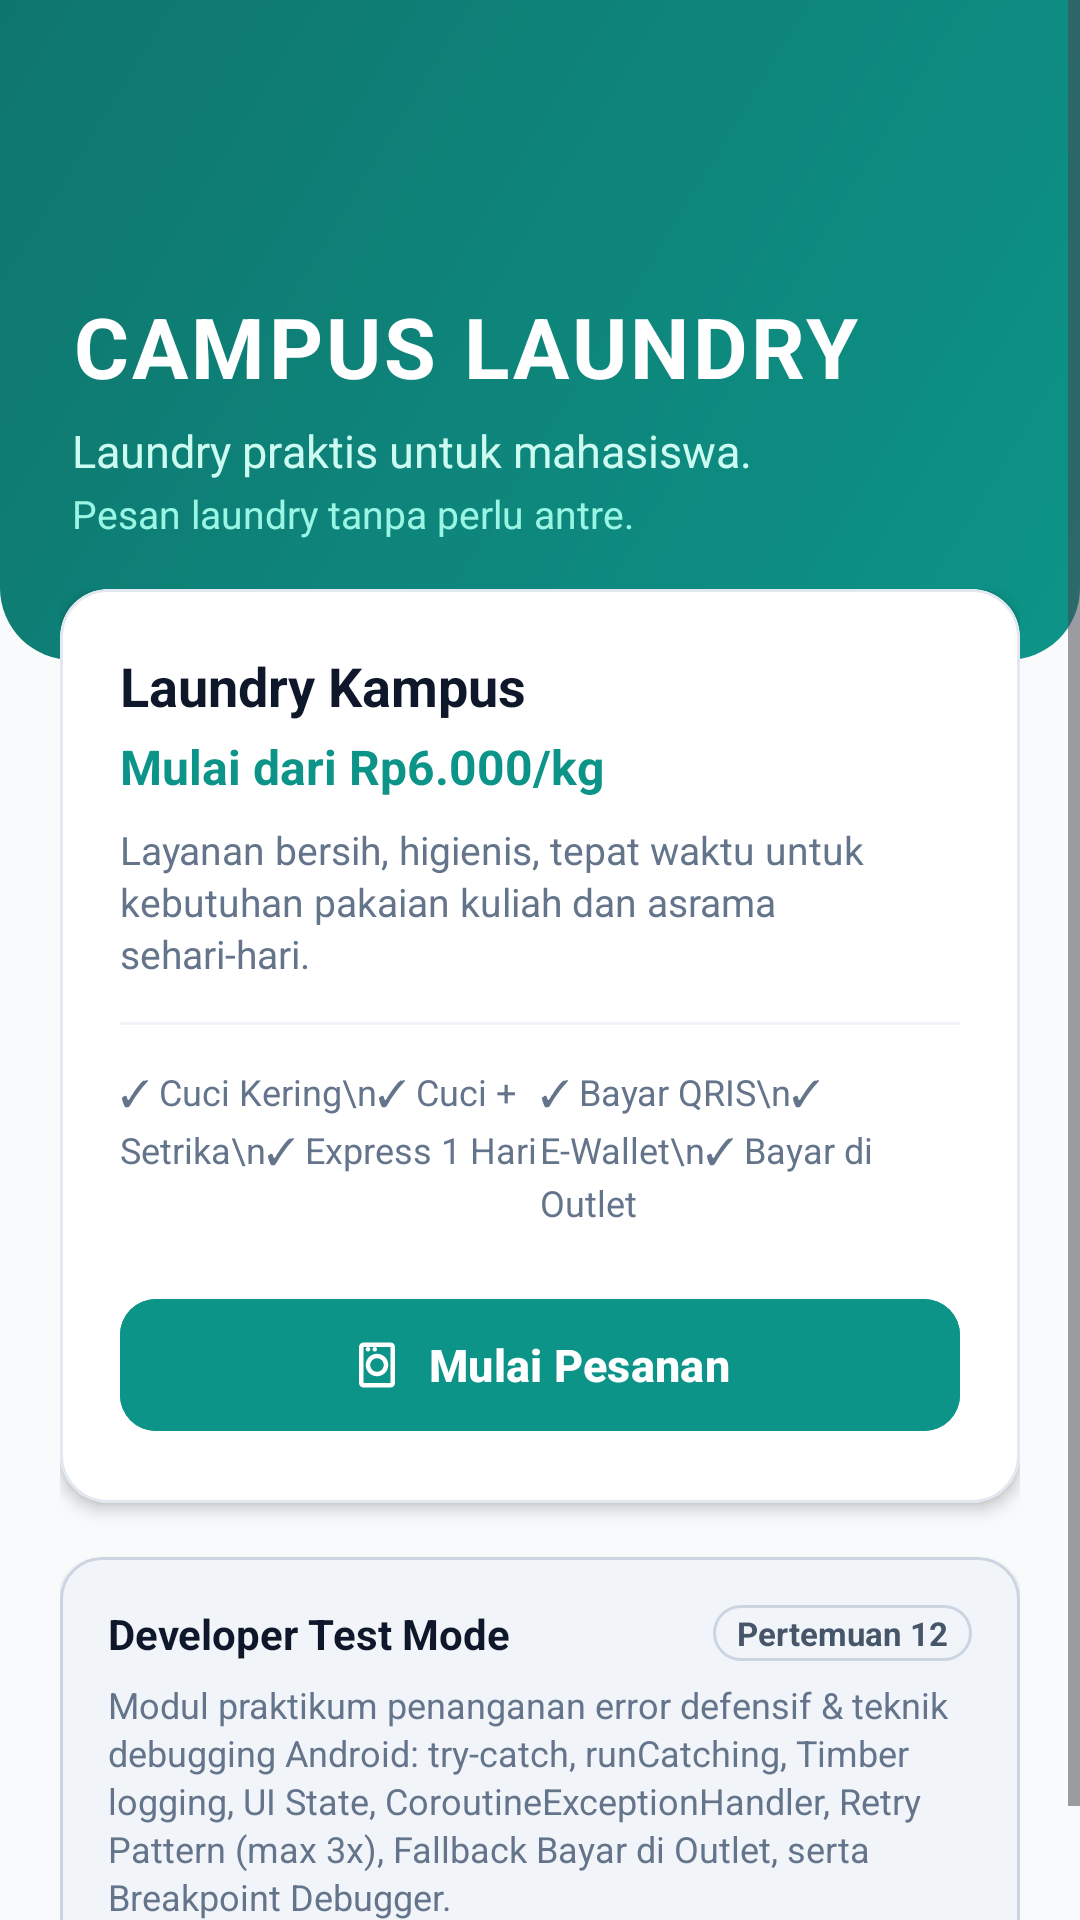

Write the Android layout XML for this screen, with the resource values it uses.
<!-- AndroidManifest.xml: application theme Theme.CampusLaundry -->
<!-- res/layout/activity_main.xml -->
<?xml version="1.0" encoding="utf-8"?>
<androidx.coordinatorlayout.widget.CoordinatorLayout
    xmlns:android="http://schemas.android.com/apk/res/android"
    xmlns:app="http://schemas.android.com/apk/res-auto"
    xmlns:tools="http://schemas.android.com/tools"
    android:layout_width="match_parent"
    android:layout_height="match_parent"
    android:background="@color/background">

    <ScrollView
        android:layout_width="match_parent"
        android:layout_height="match_parent"
        android:fillViewport="true">

        <LinearLayout
            android:layout_width="match_parent"
            android:layout_height="wrap_content"
            android:orientation="vertical">

            
            <FrameLayout
                android:layout_width="match_parent"
                android:layout_height="220dp"
                android:background="@drawable/bg_header_gradient"
                android:padding="24dp">

                <LinearLayout
                    android:layout_width="match_parent"
                    android:layout_height="wrap_content"
                    android:layout_gravity="bottom"
                    android:layout_marginBottom="16dp"
                    android:orientation="vertical">

                    <TextView
                        android:id="@+id/tvAppName"
                        android:layout_width="wrap_content"
                        android:layout_height="wrap_content"
                        android:text="CAMPUS LAUNDRY"
                        android:textColor="@color/text_on_primary"
                        android:textSize="28sp"
                        android:textStyle="bold"
                        android:letterSpacing="0.04" />

                    <TextView
                        android:id="@+id/tvAppSubtitle"
                        android:layout_width="wrap_content"
                        android:layout_height="wrap_content"
                        android:layout_marginTop="6dp"
                        android:text="Laundry praktis untuk mahasiswa."
                        android:textColor="#CCFBF1"
                        android:textSize="15sp" />

                    <TextView
                        android:id="@+id/tvAppTagline"
                        android:layout_width="wrap_content"
                        android:layout_height="wrap_content"
                        android:layout_marginTop="2dp"
                        android:text="Pesan laundry tanpa perlu antre."
                        android:textColor="#99F6E4"
                        android:textSize="13sp" />
                </LinearLayout>
            </FrameLayout>

            
            <LinearLayout
                android:layout_width="match_parent"
                android:layout_height="wrap_content"
                android:layout_marginTop="-24dp"
                android:orientation="vertical"
                android:paddingHorizontal="20dp"
                android:paddingBottom="24dp">

                
                <com.google.android.material.card.MaterialCardView
                    android:layout_width="match_parent"
                    android:layout_height="wrap_content"
                    app:cardCornerRadius="16dp"
                    app:cardElevation="3dp"
                    app:cardBackgroundColor="@color/surface"
                    app:strokeColor="@color/card_stroke"
                    app:strokeWidth="1dp">

                    <LinearLayout
                        android:layout_width="match_parent"
                        android:layout_height="wrap_content"
                        android:orientation="vertical"
                        android:padding="20dp">

                        <TextView
                            android:layout_width="wrap_content"
                            android:layout_height="wrap_content"
                            android:text="Laundry Kampus"
                            android:textColor="@color/text_primary"
                            android:textSize="18sp"
                            android:textStyle="bold" />

                        <TextView
                            android:layout_width="wrap_content"
                            android:layout_height="wrap_content"
                            android:layout_marginTop="4dp"
                            android:text="Mulai dari Rp6.000/kg"
                            android:textColor="@color/primary"
                            android:textSize="16sp"
                            android:textStyle="bold" />

                        <TextView
                            android:layout_width="wrap_content"
                            android:layout_height="wrap_content"
                            android:layout_marginTop="8dp"
                            android:text="Layanan bersih, higienis, tepat waktu untuk kebutuhan pakaian kuliah dan asrama sehari-hari."
                            android:textColor="@color/text_secondary"
                            android:textSize="13sp"
                            android:lineSpacingExtra="2dp" />

                        <View
                            android:layout_width="match_parent"
                            android:layout_height="1dp"
                            android:layout_marginVertical="14dp"
                            android:background="@color/divider" />

                        <LinearLayout
                            android:layout_width="match_parent"
                            android:layout_height="wrap_content"
                            android:orientation="horizontal">

                            <TextView
                                android:layout_width="0dp"
                                android:layout_height="wrap_content"
                                android:layout_weight="1"
                                android:text="✓ Cuci Kering\n✓ Cuci + Setrika\n✓ Express 1 Hari"
                                android:textColor="@color/text_secondary"
                                android:textSize="12sp"
                                android:lineSpacingExtra="3dp" />

                            <TextView
                                android:layout_width="0dp"
                                android:layout_height="wrap_content"
                                android:layout_weight="1"
                                android:text="✓ Bayar QRIS\n✓ E-Wallet\n✓ Bayar di Outlet"
                                android:textColor="@color/text_secondary"
                                android:textSize="12sp"
                                android:lineSpacingExtra="3dp" />
                        </LinearLayout>

                        <com.google.android.material.button.MaterialButton
                            android:id="@+id/btnStartOrder"
                            android:layout_width="match_parent"
                            android:layout_height="52dp"
                            android:layout_marginTop="20dp"
                            android:backgroundTint="@color/primary"
                            android:text="Mulai Pesanan"
                            android:textColor="@color/text_on_primary"
                            android:textSize="15sp"
                            android:textStyle="bold"
                            app:cornerRadius="12dp"
                            app:icon="@drawable/ic_local_laundry"
                            app:iconGravity="textStart"
                            app:iconPadding="8dp" />
                    </LinearLayout>
                </com.google.android.material.card.MaterialCardView>

                
                <com.google.android.material.card.MaterialCardView
                    android:layout_width="match_parent"
                    android:layout_height="wrap_content"
                    android:layout_marginTop="18dp"
                    app:cardCornerRadius="14dp"
                    app:cardElevation="1dp"
                    app:cardBackgroundColor="@color/debug_panel_bg"
                    app:strokeColor="@color/debug_panel_stroke"
                    app:strokeWidth="1dp">

                    <LinearLayout
                        android:layout_width="match_parent"
                        android:layout_height="wrap_content"
                        android:orientation="vertical"
                        android:padding="16dp">

                        <LinearLayout
                            android:layout_width="match_parent"
                            android:layout_height="wrap_content"
                            android:gravity="center_vertical"
                            android:orientation="horizontal">

                            <TextView
                                android:layout_width="wrap_content"
                                android:layout_height="wrap_content"
                                android:text="Developer Test Mode"
                                android:textColor="@color/text_primary"
                                android:textSize="14sp"
                                android:textStyle="bold" />

                            <View
                                android:layout_width="0dp"
                                android:layout_height="1dp"
                                android:layout_weight="1" />

                            <TextView
                                android:layout_width="wrap_content"
                                android:layout_height="wrap_content"
                                android:background="@drawable/bg_sim_panel"
                                android:paddingHorizontal="8dp"
                                android:paddingVertical="2dp"
                                android:text="Pertemuan 12"
                                android:textColor="@color/debug_badge"
                                android:textSize="11sp"
                                android:textStyle="bold" />
                        </LinearLayout>

                        <TextView
                            android:layout_width="wrap_content"
                            android:layout_height="wrap_content"
                            android:layout_marginTop="6dp"
                            android:text="Modul praktikum penanganan error defensif &amp; teknik debugging Android: try-catch, runCatching, Timber logging, UI State, CoroutineExceptionHandler, Retry Pattern (max 3x), Fallback Bayar di Outlet, serta Breakpoint Debugger."
                            android:textColor="@color/text_secondary"
                            android:textSize="12sp"
                            android:lineSpacingExtra="2dp" />
                    </LinearLayout>
                </com.google.android.material.card.MaterialCardView>
            </LinearLayout>
        </LinearLayout>
    </ScrollView>
</androidx.coordinatorlayout.widget.CoordinatorLayout>
<!-- resources referenced by this layout -->
<resources>
  <color name="background">#F8FAFC</color>
  <color name="card_stroke">#E2E8F0</color>
  <color name="debug_badge">#475569</color>
  <color name="debug_panel_bg">#F1F5F9</color>
  <color name="debug_panel_stroke">#CBD5E1</color>
  <color name="divider">#F1F5F9</color>
  <color name="primary">#0D9488</color>
  <color name="surface">#FFFFFF</color>
  <color name="text_on_primary">#FFFFFF</color>
  <color name="text_primary">#0F172A</color>
  <color name="text_secondary">#64748B</color>
  <!-- drawable bg_header_gradient (drawable) -->
  <?xml version="1.0" encoding="utf-8"?>
  <shape xmlns:android="http://schemas.android.com/apk/res/android"
      android:shape="rectangle">
      <gradient
          android:angle="135"
          android:startColor="#0D9488"
          android:endColor="#0F766E" />
      <corners
          android:bottomLeftRadius="24dp"
          android:bottomRightRadius="24dp" />
  </shape>
  <!-- drawable bg_sim_panel (drawable) -->
  <?xml version="1.0" encoding="utf-8"?>
  <shape xmlns:android="http://schemas.android.com/apk/res/android"
      android:shape="rectangle">
      <solid android:color="#F1F5F9" />
      <stroke
          android:width="1dp"
          android:color="#CBD5E1" />
      <corners android:radius="14dp" />
  </shape>
  <!-- drawable ic_local_laundry (drawable) -->
  <vector xmlns:android="http://schemas.android.com/apk/res/android"
      android:width="24dp"
      android:height="24dp"
      android:viewportWidth="24"
      android:viewportHeight="24">
    <path
        android:fillColor="@color/primary"
        android:pathData="M18,2.01L6,2c-1.11,0 -2,0.89 -2,2v16c0,1.11 0.89,2 2,2h12c1.11,0 2,-0.89 2,-2L20,4.01c0,-1.12 -0.89,-2 -2,-2zM18,20L6,20L6,4h12v16zM12,7c-2.76,0 -5,2.24 -5,5s2.24,5 5,5 5,-2.24 5,-5 -2.24,-5 -5,-5zM12,15c-1.66,0 -3,-1.34 -3,-3s1.34,-3 3,-3 3,1.34 3,3 -1.34,3 -3,3zM8,6c0.55,0 1,-0.45 1,-1s-0.45,-1 -1,-1 -1,0.45 -1,1 0.45,1 1,1zM11,6c0.55,0 1,-0.45 1,-1s-0.45,-1 -1,-1 -1,0.45 -1,1 0.45,1 1,1z"/>
  </vector>
  <style name="Theme.CampusLaundry" parent="Theme.Material3.Light.NoActionBar">
          
          <item name="colorPrimary">@color/primary</item>
          <item name="colorPrimaryVariant">@color/primary_variant</item>
          <item name="colorOnPrimary">@color/text_on_primary</item>
          <item name="colorSecondary">@color/secondary</item>
          <item name="android:statusBarColor">@color/primary_variant</item>
          <item name="android:navigationBarColor">@color/background</item>
          <item name="android:windowBackground">@color/background</item>
      </style>
  <color name="primary_variant">#0F766E</color>
  <color name="secondary">#0284C7</color>
</resources>
